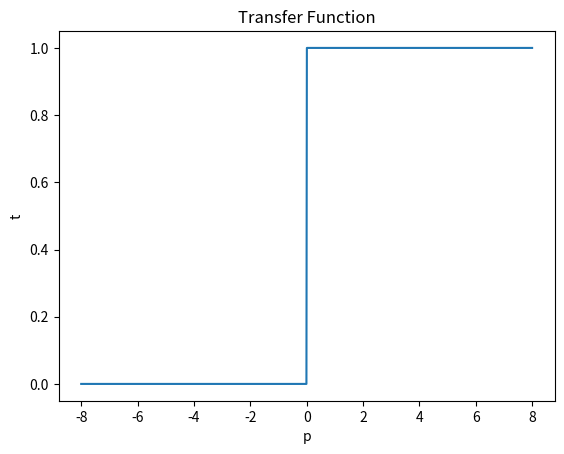
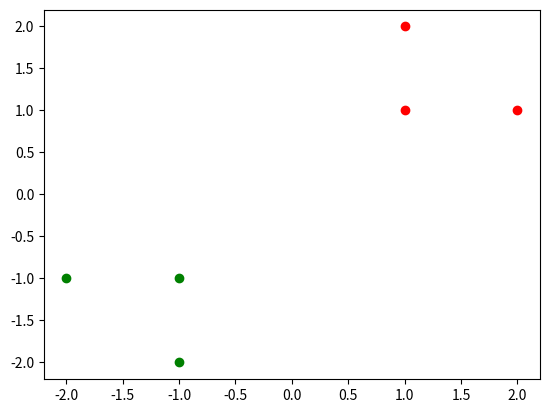

Recreate these plots in Python, in order.
import numpy as np
import matplotlib.pyplot as plt
#  %%-----------------------------------------
p = np.linspace(start=-8, stop=8, num=1000)
#  %%-----------------------------------------
def hardlim(n):
    return np.where(n >= 0.0, 1, 0)
t_hardlim = hardlim(p)

plt.plot(p, t_hardlim, ls='-')
plt.xlabel('p')
plt.ylabel('t')
plt.title('Transfer Function')
plt.show()
#  %%-----------------------------------------
p = np.array([[1,1],
              [1,2],
              [2,1],
              [-1,-1],
              [-1,-2],
              [-2,-1]])

W = np.array([[1 ,1],
              [-1,-1]])
b = np.array([[1],
              [-1]])

n = np.array([W @ x.reshape(-1,1) + b for x in p])
a= hardlim(n)

plt.figure()
for i in range(len(a)):
    if a[:,:,-1][i][0] >=1:
        plt.scatter(p[i,0],p[i,1], color='red')
    else:
        plt.scatter(p[i,0],p[i,1], color='green')
plt.show()

